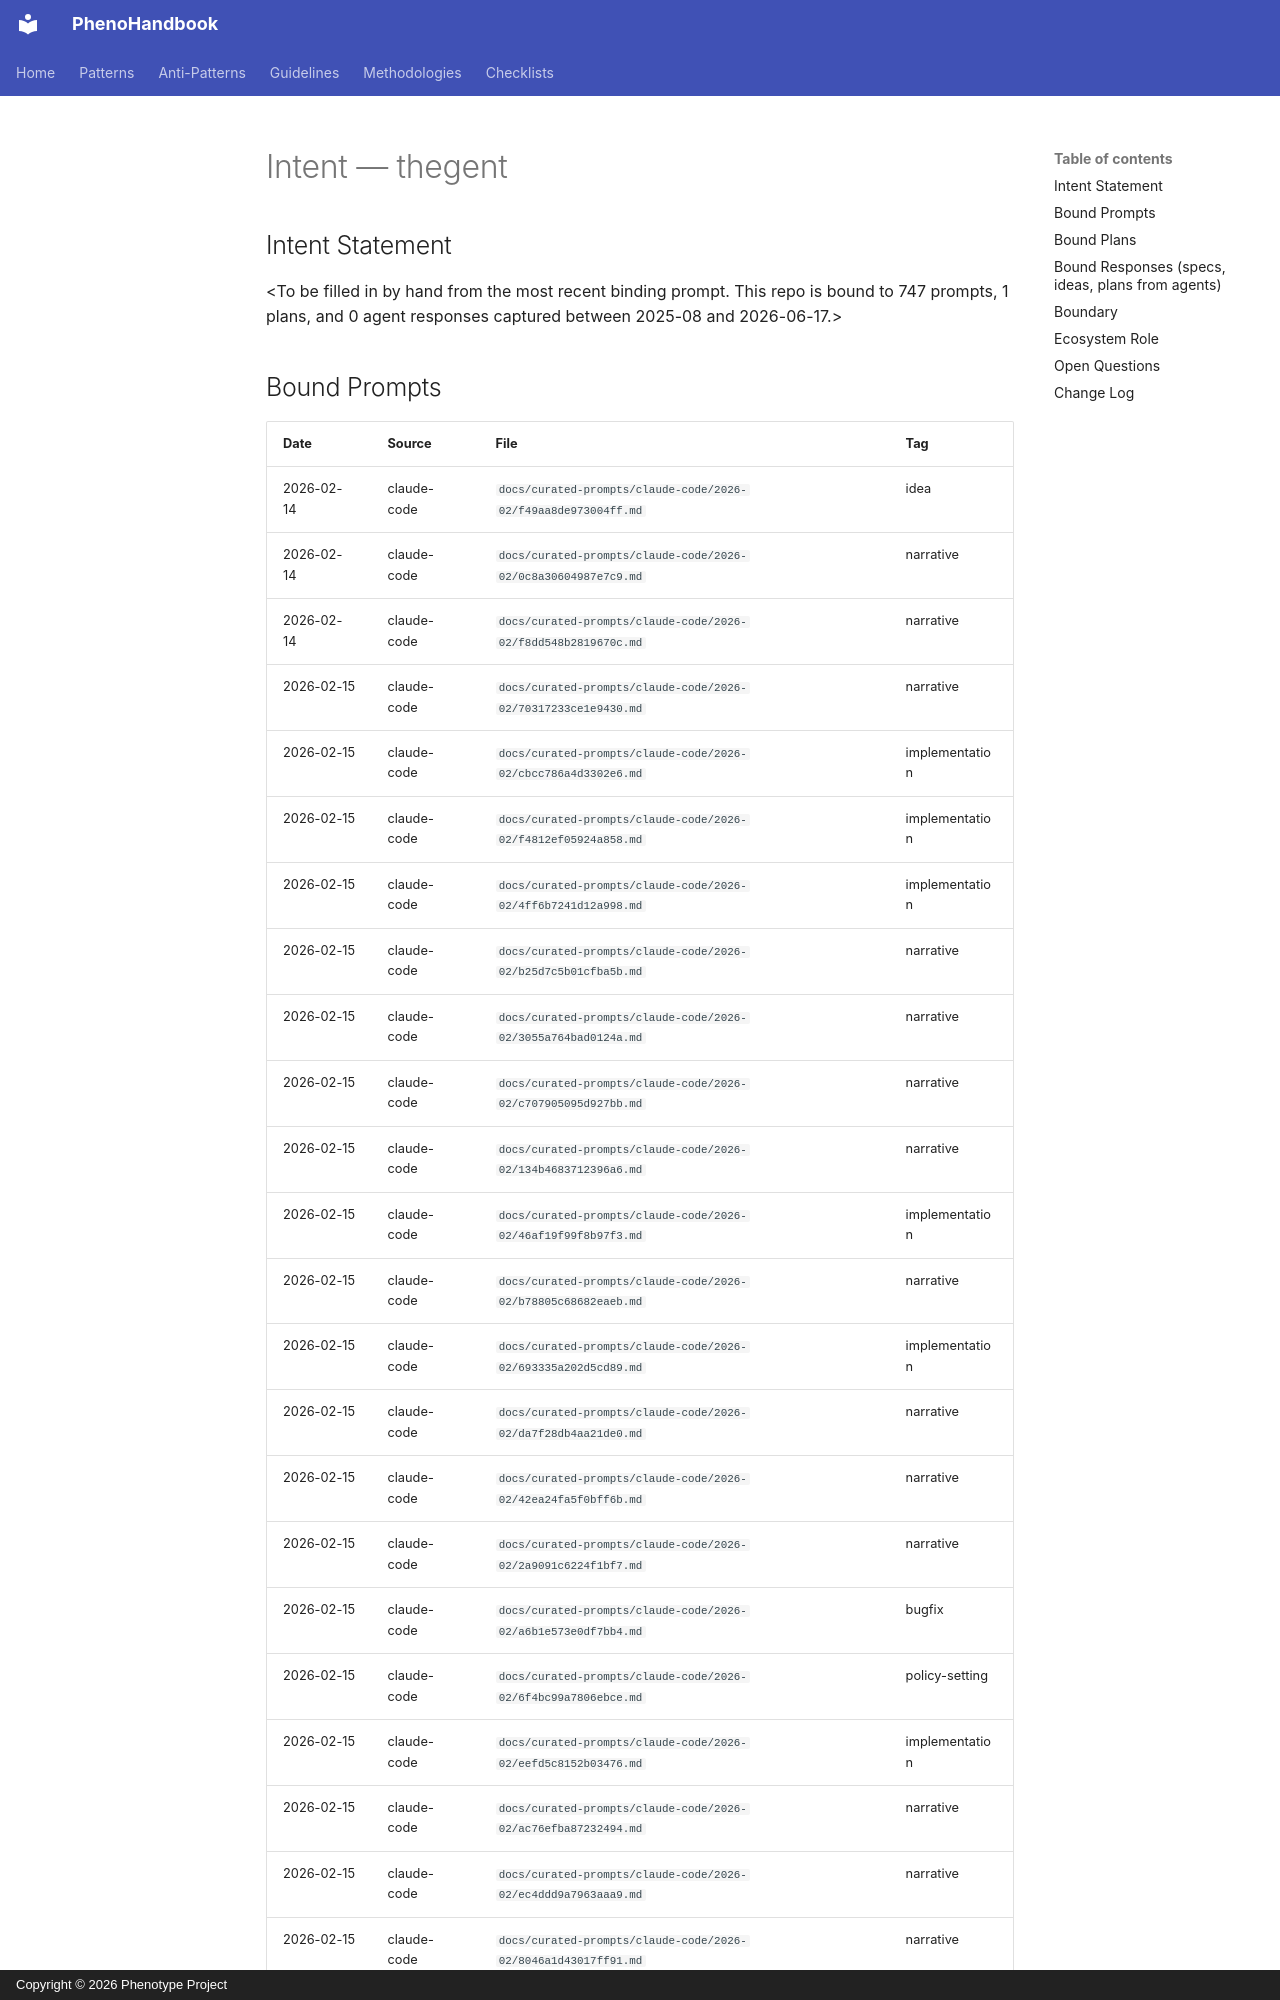

repository: KooshaPari/PhenoShared · page: intent/thegent/index.html · generator: mkdocs · copyright: Copyright © 2026 Phenotype Project

---
repo: "thegent"
aliases: []
role: unknown
status: active
last_verified: 2026-06-17
bound_prompts: 747
bound_plans: 1
bound_responses: 0
device: macbook
---

# Intent — thegent

## Intent Statement

&lt;To be filled in by hand from the most recent binding prompt. This repo is bound to 747 prompts, 1 plans, and 0 agent responses captured between 2025-08 and 2026-06-17.>
